Image classification data set "startImages" (Bradpat28/ImageMaker on GitHub). Class labels (10): apples, avacado, banana, blueberry, kiwi, lime, mango, orange, pineapple, watermelon.

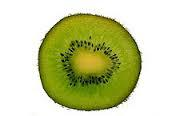
Label: kiwi

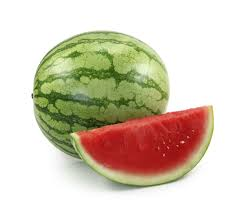
Label: watermelon

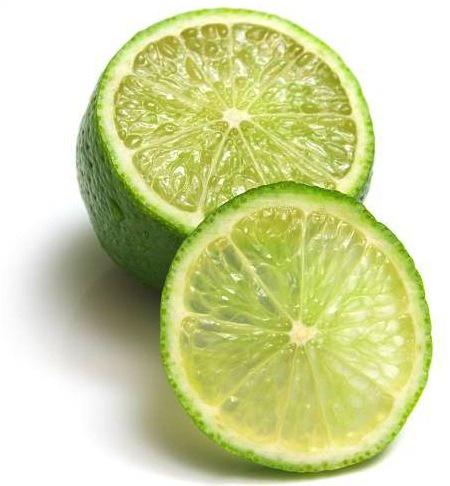
Label: lime

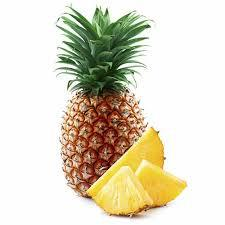
Label: pineapple

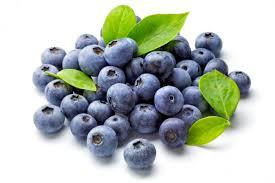
Label: blueberry

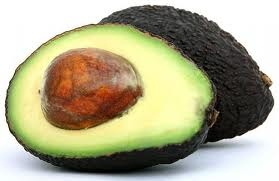
Label: avacado
